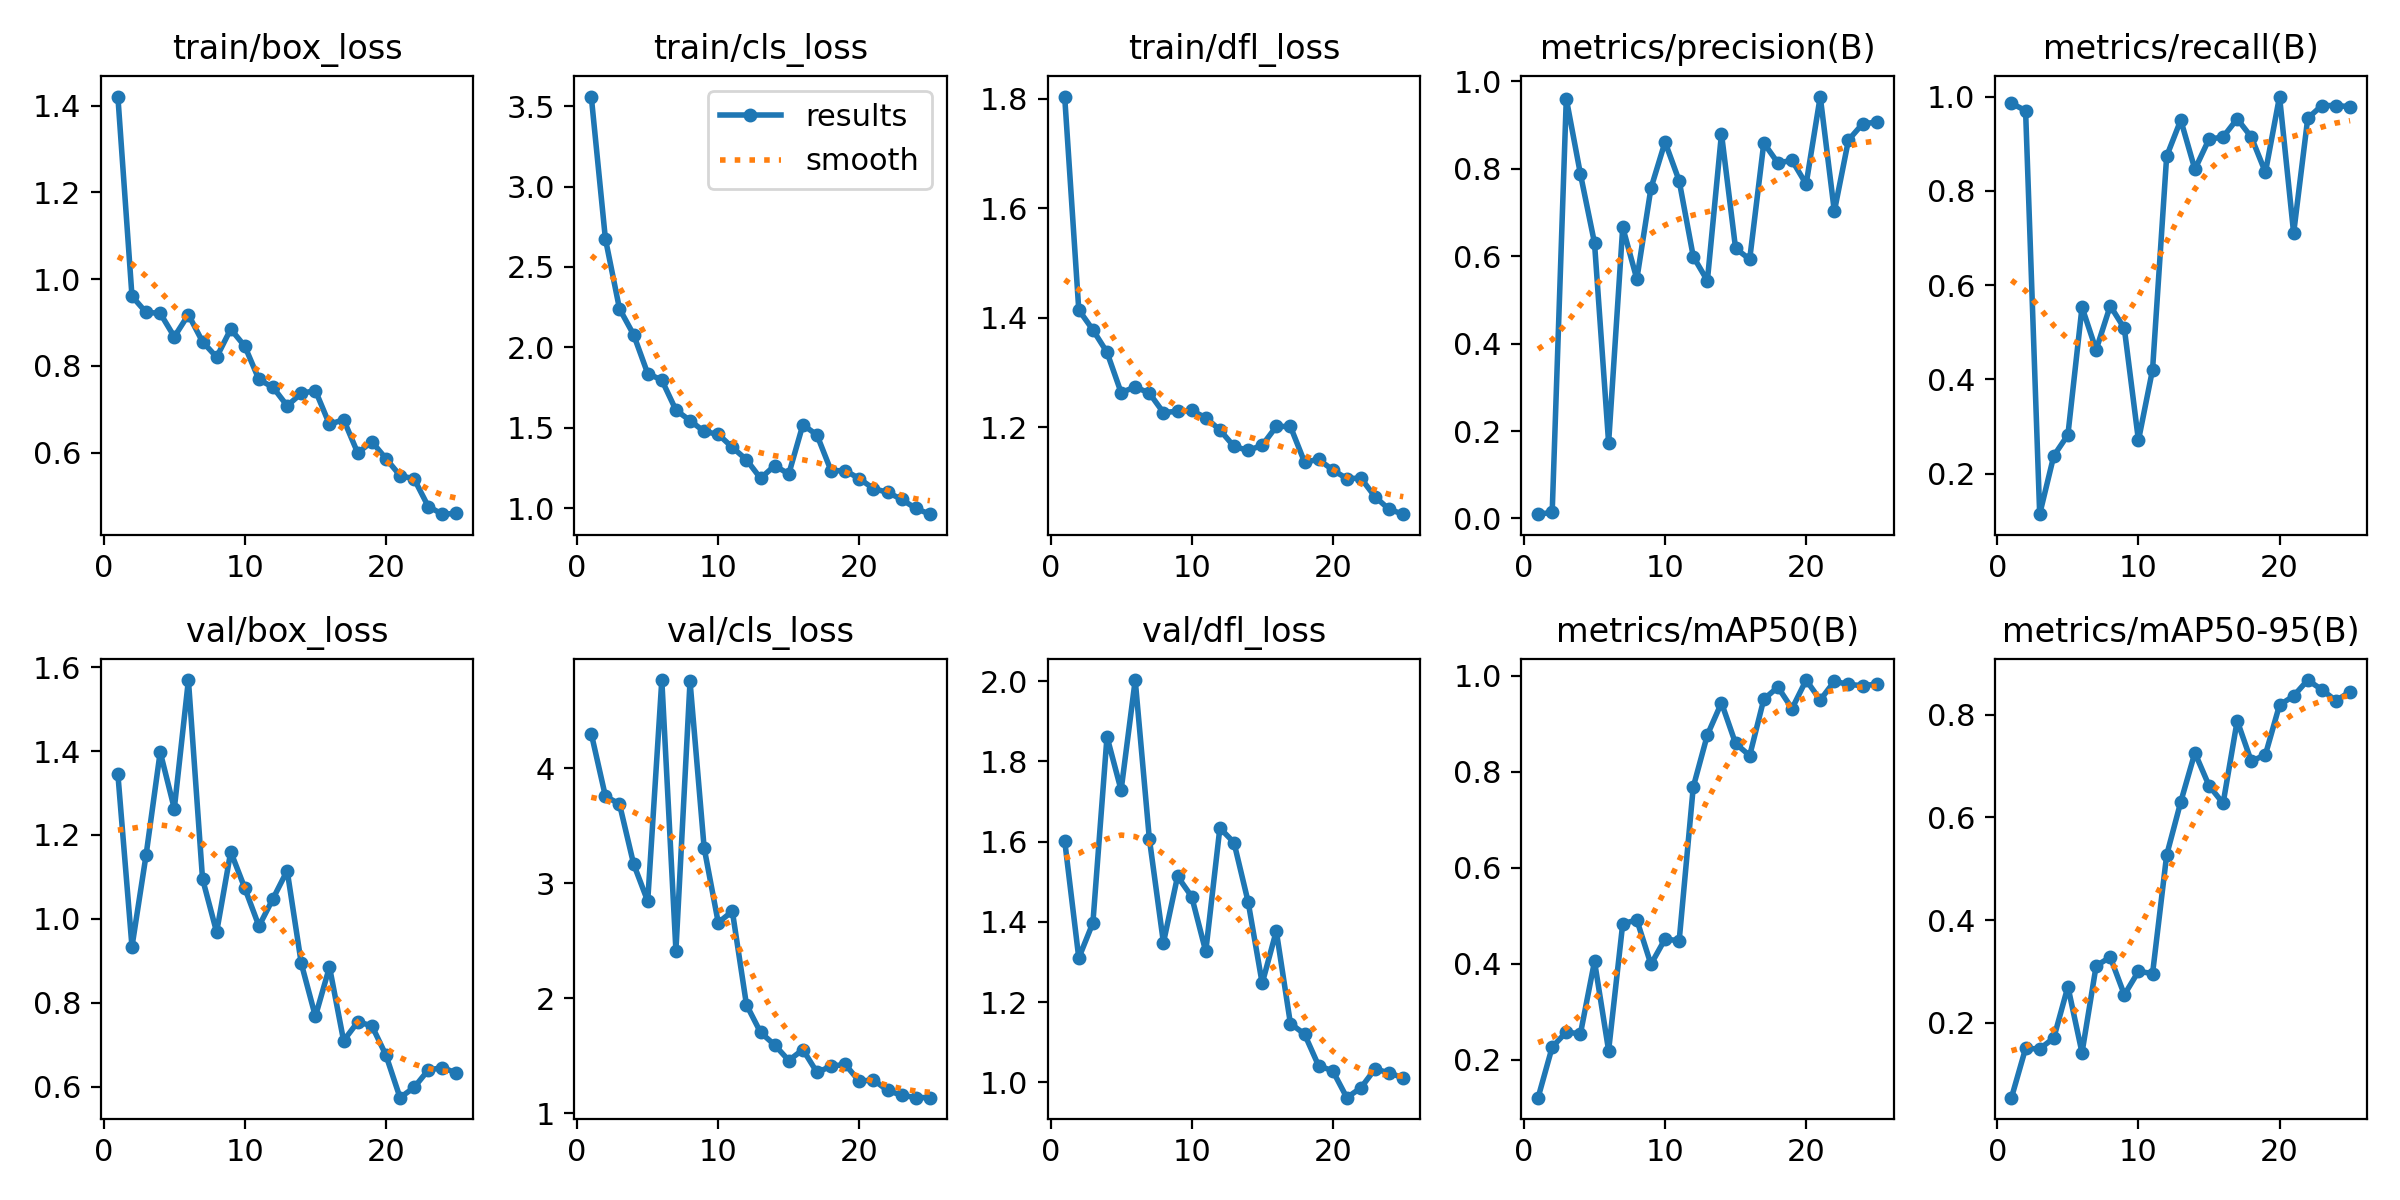

The table this chart was drawn from, first rows:
epoch, time, train/box_loss, train/cls_loss, train/dfl_loss, metrics/precision(B), metrics/recall(B), metrics/mAP50(B), metrics/mAP50-95(B), val/box_loss, val/cls_loss, val/dfl_loss, lr/pg0, lr/pg1, lr/pg2
1, 64.97, 1.421, 3.56, 1.804, 0.00983, 0.9857, 0.1207, 0.05472, 1.345, 4.302, 1.603, 0.00015, 0.00015, 0.00015
2, 138.2, 0.9607, 2.676, 1.415, 0.01381, 0.9701, 0.2261, 0.1505, 0.934, 3.758, 1.31, 0.0003001, 0.0003001, 0.0003001
3, 201.6, 0.9235, 2.24, 1.378, 0.9605, 0.1142, 0.2576, 0.1496, 1.152, 3.689, 1.398, 0.0004374, 0.0004374, 0.0004374
4, 261.4, 0.9214, 2.079, 1.337, 0.7883, 0.2381, 0.2536, 0.1709, 1.398, 3.168, 1.862, 0.0005618, 0.0005618, 0.0005618
5, 318.8, 0.8672, 1.837, 1.264, 0.6304, 0.2825, 0.4049, 0.2708, 1.263, 2.843, 1.728, 0.0006733, 0.0006733, 0.0006733
6, 376.3, 0.9183, 1.797, 1.274, 0.173, 0.5533, 0.2189, 0.1422, 1.569, 4.768, 2.003, 0.0007719, 0.0007719, 0.0007719
7, 433.6, 0.8559, 1.61, 1.263, 0.6662, 0.4627, 0.4832, 0.311, 1.096, 2.414, 1.608, 0.0008577, 0.0008577, 0.0008577
8, 492.8, 0.8203, 1.545, 1.227, 0.5478, 0.5563, 0.4912, 0.3283, 0.9687, 4.756, 1.348, 0.0009035, 0.0009035, 0.0009035
9, 553.4, 0.8849, 1.477, 1.23, 0.7556, 0.5081, 0.3987, 0.2548, 1.16, 3.308, 1.513, 0.000854, 0.000854, 0.000854
10, 612.7, 0.8453, 1.459, 1.231, 0.8614, 0.2707, 0.4515, 0.3005, 1.073, 2.657, 1.463, 0.0008045, 0.0008045, 0.0008045
11, 672.3, 0.7688, 1.378, 1.218, 0.7727, 0.4209, 0.4477, 0.2962, 0.9829, 2.756, 1.326, 0.000755, 0.000755, 0.000755
12, 731, 0.7506, 1.301, 1.195, 0.5993, 0.8734, 0.7683, 0.5268, 1.049, 1.942, 1.634, 0.0007055, 0.0007055, 0.0007055
13, 789.7, 0.7081, 1.185, 1.165, 0.5439, 0.9502, 0.8768, 0.6302, 1.115, 1.702, 1.598, 0.000656, 0.000656, 0.000656
14, 848.7, 0.7367, 1.264, 1.158, 0.8803, 0.8456, 0.9438, 0.7257, 0.8942, 1.592, 1.451, 0.0006065, 0.0006065, 0.0006065
15, 907.1, 0.7433, 1.213, 1.167, 0.6179, 0.9095, 0.859, 0.6618, 0.768, 1.457, 1.247, 0.000557, 0.000557, 0.000557
16, 966.1, 0.6652, 1.519, 1.202, 0.5931, 0.9142, 0.8337, 0.6274, 0.8857, 1.552, 1.377, 0.0005075, 0.0005075, 0.0005075
17, 1025, 0.6764, 1.455, 1.202, 0.8591, 0.9527, 0.9512, 0.7881, 0.7102, 1.353, 1.147, 0.000458, 0.000458, 0.000458
18, 1087, 0.5995, 1.232, 1.137, 0.8134, 0.914, 0.9766, 0.709, 0.7546, 1.408, 1.121, 0.0004085, 0.0004085, 0.0004085
19, 1145, 0.6255, 1.234, 1.142, 0.8195, 0.8393, 0.9317, 0.722, 0.746, 1.423, 1.041, 0.000359, 0.000359, 0.000359
20, 1204, 0.5865, 1.184, 1.122, 0.7651, 1, 0.9912, 0.8186, 0.6757, 1.276, 1.029, 0.0003095, 0.0003095, 0.0003095
21, 1262, 0.5474, 1.122, 1.107, 0.9654, 0.7103, 0.9496, 0.8362, 0.5744, 1.289, 0.962, 0.00026, 0.00026, 0.00026
22, 1321, 0.5396, 1.099, 1.107, 0.7027, 0.9539, 0.9885, 0.8672, 0.5988, 1.197, 0.9866, 0.0002105, 0.0002105, 0.0002105
23, 1383, 0.476, 1.055, 1.073, 0.8658, 0.9809, 0.9822, 0.8484, 0.6403, 1.155, 1.034, 0.000161, 0.000161, 0.000161
24, 1446, 0.4583, 0.9983, 1.051, 0.9028, 0.9809, 0.9794, 0.8269, 0.6459, 1.135, 1.024, 0.0001115, 0.0001115, 0.0001115
25, 1505, 0.4601, 0.9625, 1.042, 0.907, 0.9786, 0.9827, 0.8446, 0.6332, 1.134, 1.011, 6.2e-05, 6.2e-05, 6.2e-05
